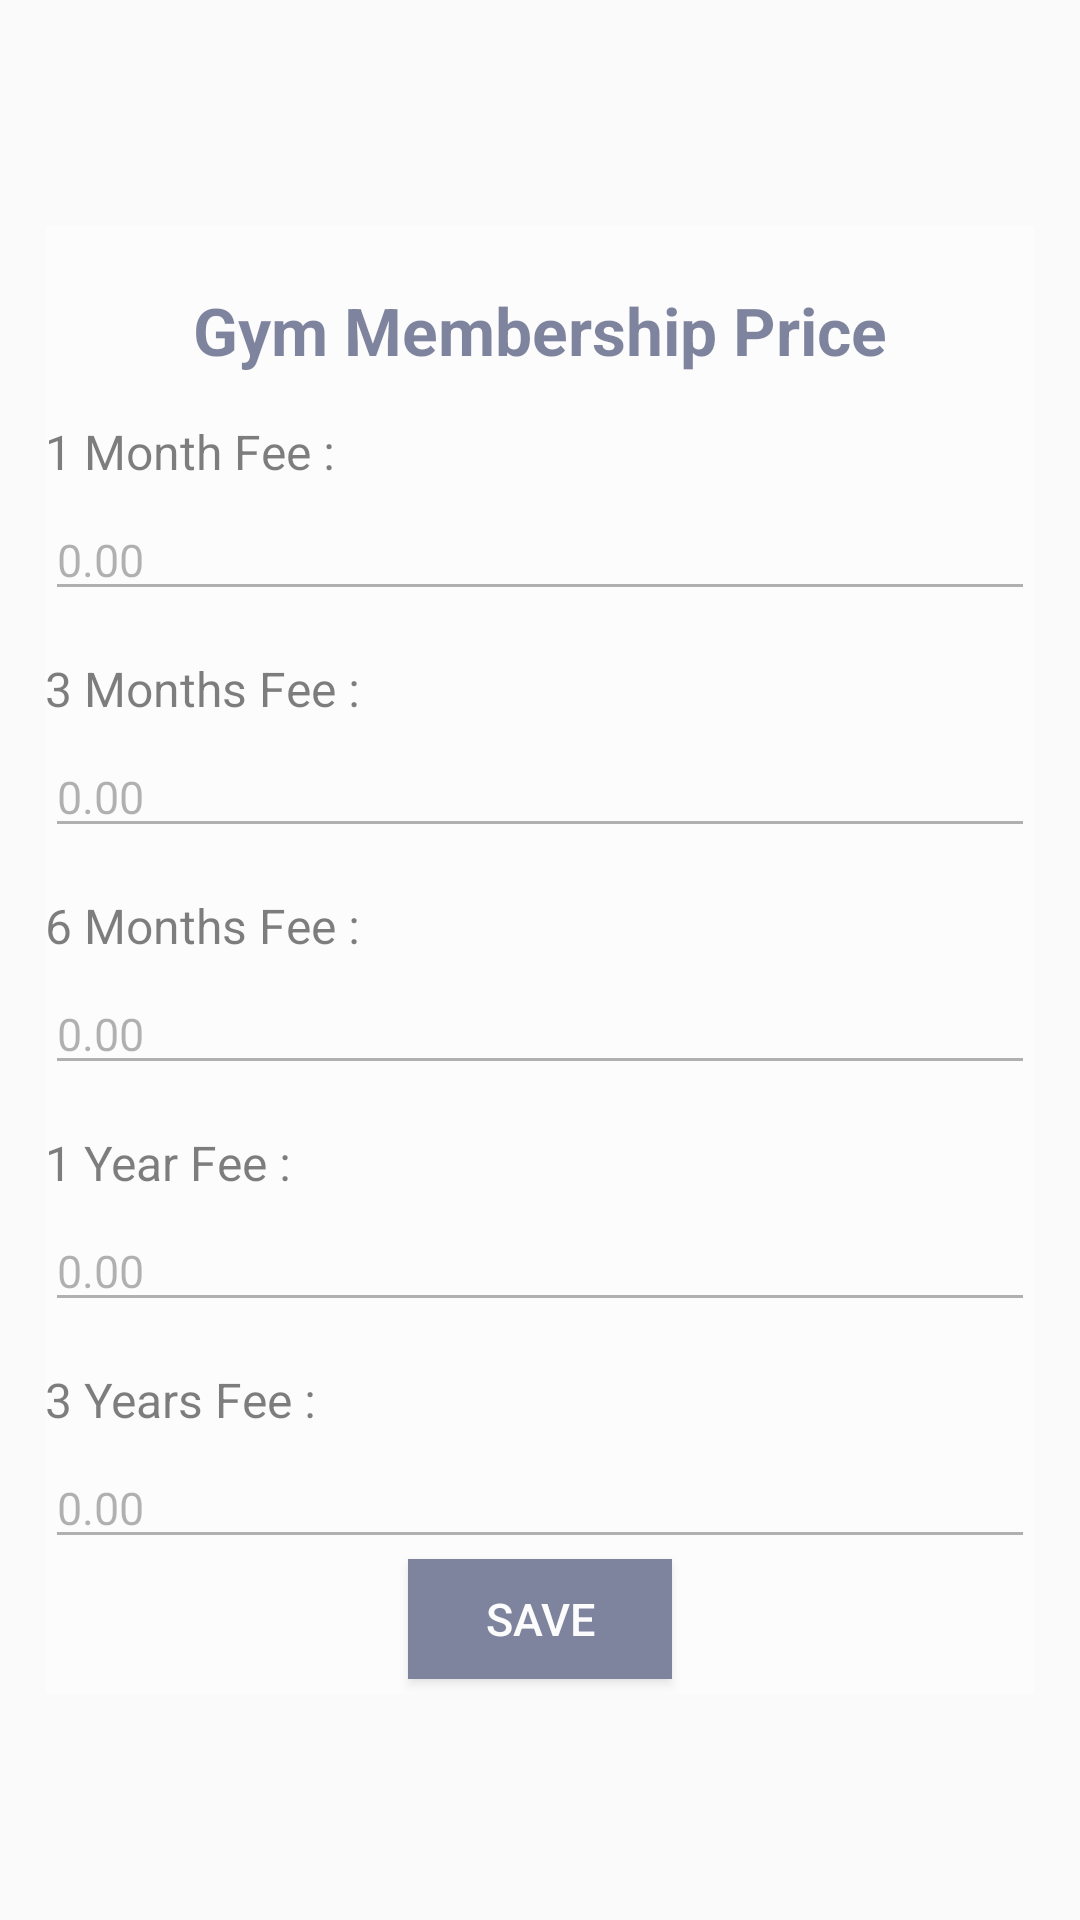

This screen was rendered from an Android layout file. Write that file and the resources it references.
<!-- AndroidManifest.xml: application theme AppTheme -->
<!-- res/layout/fragment_add_update_fee.xml -->
<?xml version="1.0" encoding="utf-8"?>
<androidx.core.widget.NestedScrollView xmlns:android="http://schemas.android.com/apk/res/android"
    xmlns:tools="http://schemas.android.com/tools"
    android:layout_width="match_parent"
    android:layout_height="match_parent"
    android:background="@drawable/gym_3"
    tools:context=".fragment.FragmentAddUpdateFee">

    <LinearLayout
        android:layout_width="match_parent"
        android:layout_height="wrap_content"
        android:orientation="vertical"
        android:layout_gravity="center"
        android:paddingTop="20dp"
        android:background="@color/white"
        android:alpha="0.5"
        android:layout_margin="15dp">

        <TextView
            android:layout_width="match_parent"
            android:layout_height="wrap_content"
            android:text="@string/gym_membership_price"
            android:textColor="@color/dark_blue"
            android:textSize="22sp"
            android:textAlignment="center"
            android:textStyle="bold" />

        <TextView
            android:layout_width="match_parent"
            android:layout_height="wrap_content"
            android:text="@string/_1_month_fee"
            android:layout_marginTop="15dp"
            android:textSize="16sp"
            android:textColor="@color/black"/>

        <EditText
            android:layout_width="match_parent"
            android:layout_height="wrap_content"
            android:hint="@string/_0_00"
            android:layout_marginTop="5dp"
            android:textColor="@color/black"
            android:inputType="numberDecimal"
            android:textSize="15sp"
            android:id="@+id/edtOneMonth"
            tools:ignore="Autofill" />

        <TextView
            android:layout_width="match_parent"
            android:layout_height="wrap_content"
            android:text="@string/_3_month_fee"
            android:layout_marginTop="15dp"
            android:textSize="16sp"
            android:textColor="@color/black"/>

        <EditText
            android:layout_width="match_parent"
            android:layout_height="wrap_content"
            android:hint="@string/_0_00"
            android:layout_marginTop="5dp"
            android:textColor="@color/black"
            android:inputType="numberDecimal"
            android:textSize="15sp"
            android:id="@+id/edtThreeMonth"
            tools:ignore="Autofill" />

        <TextView
            android:layout_width="match_parent"
            android:layout_height="wrap_content"
            android:text="@string/_6_month_fee"
            android:layout_marginTop="15dp"
            android:textSize="16sp"
            android:textColor="@color/black"/>

        <EditText
            android:layout_width="match_parent"
            android:layout_height="wrap_content"
            android:hint="@string/_0_00"
            android:layout_marginTop="5dp"
            android:textColor="@color/black"
            android:inputType="numberDecimal"
            android:textSize="15sp"
            android:id="@+id/edtSixMonth"
            tools:ignore="Autofill" />

        <TextView
            android:layout_width="match_parent"
            android:layout_height="wrap_content"
            android:text="@string/_1_year_fee"
            android:layout_marginTop="15dp"
            android:textSize="16sp"
            android:textColor="@color/black"/>

        <EditText
            android:layout_width="match_parent"
            android:layout_height="wrap_content"
            android:hint="@string/_0_00"
            android:layout_marginTop="5dp"
            android:textColor="@color/black"
            android:inputType="numberDecimal"
            android:textSize="15sp"
            android:id="@+id/edtOneYear"
            tools:ignore="Autofill" />

        <TextView
            android:layout_width="match_parent"
            android:layout_height="wrap_content"
            android:text="@string/_3_year_fee"
            android:layout_marginTop="15dp"
            android:textSize="16sp"
            android:textColor="@color/black"/>

        <EditText
            android:layout_width="match_parent"
            android:layout_height="wrap_content"
            android:hint="@string/_0_00"
            android:layout_marginTop="5dp"
            android:textColor="@color/black"
            android:inputType="numberDecimal"
            android:textSize="15sp"
            android:id="@+id/edtThreeYear"
            tools:ignore="Autofill" />

        <Button
            android:layout_width="wrap_content"
            android:layout_height="40dp"
            android:text="@string/save"
            android:layout_gravity="center"
            android:gravity="center"
            android:background="@color/dark_blue"
            android:textColor="@color/white"
            android:textSize="15sp"
            android:layout_marginBottom="5dp"
            android:id="@+id/btnAddMemberShip"/>

    </LinearLayout>

</androidx.core.widget.NestedScrollView>
<!-- resources referenced by this layout -->
<resources>
  <color name="black">#FF000000</color>
  <color name="dark_blue">#030C42</color>
  <color name="white">#FFFFFFFF</color>
  <string name="_0_00">0.00</string>
  <string name="_1_month_fee">1 Month Fee :</string>
  <string name="_1_year_fee">1 Year Fee :</string>
  <string name="_3_month_fee">3 Months Fee :</string>
  <string name="_3_year_fee">3 Years Fee :</string>
  <string name="_6_month_fee">6 Months Fee :</string>
  <string name="gym_membership_price">Gym Membership Price</string>
  <string name="save">Save</string>
  <style name="AppTheme" parent="Theme.AppCompat.Light.NoActionBar">
          <item name="colorPrimary">@color/dark_blue</item>
          <item name="colorPrimaryDark">@color/purple_700</item>
          <item name="colorAccent">@color/purple_500</item>
          <item name="android:windowContentOverlay">@null</item>
          <item name="windowActionBar">false</item>
          <item name="windowNoTitle">true</item>
          <item name="drawerArrowStyle">@style/MaterialDrawer.DrawerArrowStyle</item>
      </style>
  <color name="purple_700">#2F165A</color>
  <color name="purple_500">#915CEF</color>
  <style name="MaterialDrawer.DrawerArrowStyle" parent="Widget.AppCompat.DrawerArrowToggle">
          <item name="spinBars">false</item>
          <item name="color">@android:color/white</item>
      </style>
</resources>
